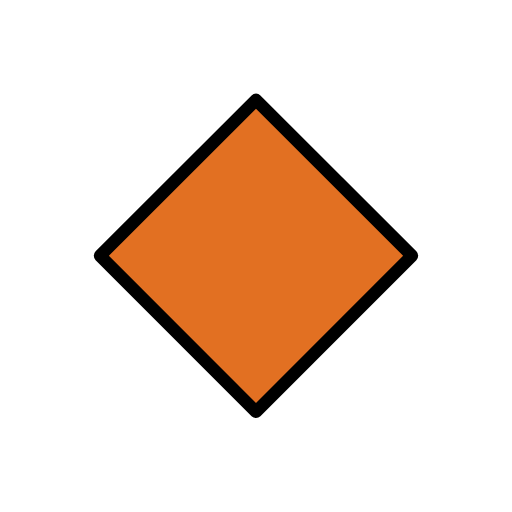
t = 0.00 s
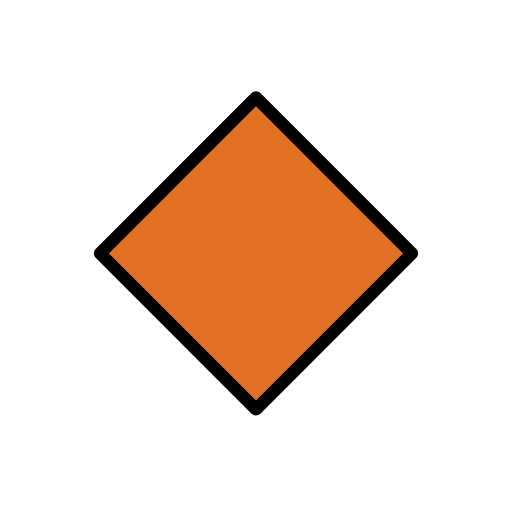
t = 0.48 s
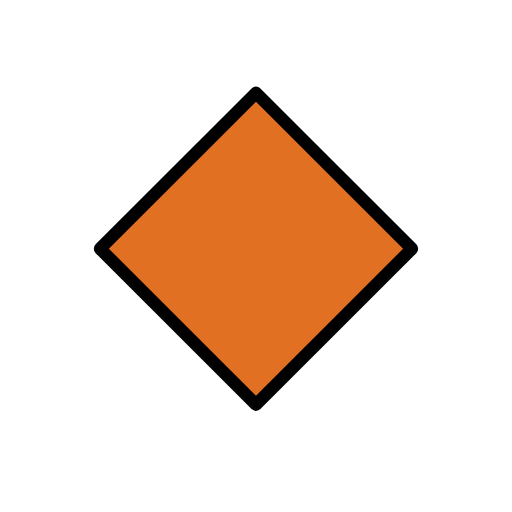
t = 1.43 s
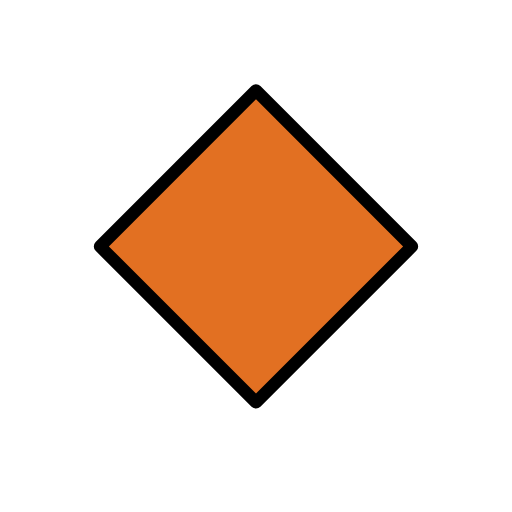
t = 1.90 s
t = 2.38 s: frame unchanged from t = 1.43 s, image omitted
t = 3.33 s: frame unchanged from t = 0.48 s, image omitted

The animated SVG that drew these frames (rendered in a browser with its animation timeline set to each time). Animation: 1 SMIL element (animateTransform=1); one cycle of 3.80 s, repeats indefinitely.

<?xml version='1.0' encoding='utf-8'?>
<svg xmlns="http://www.w3.org/2000/svg" id="emoji" viewBox="-5 -5 82 82" version="1.1" width="200" height="200" role="img">
  <title>OpenMoji: large orange diamond</title><g><g id="color">
    <rect x="18.34" y="18.3" width="35.32" height="35.32" transform="translate(35.97 -14.92) rotate(45)" fill="#e27022" />
  </g>
  <g id="line">
    <rect x="18.34" y="18.3" width="35.32" height="35.32" transform="translate(35.97 -14.92) rotate(45)" fill="none" stroke="#000" stroke-linecap="round" stroke-linejoin="round" stroke-width="2" />
  </g>
<animateTransform attributeName="transform" type="translate" values="0 0;0 -1.5;0 0" dur="3.8s" repeatCount="indefinite" /></g></svg>
